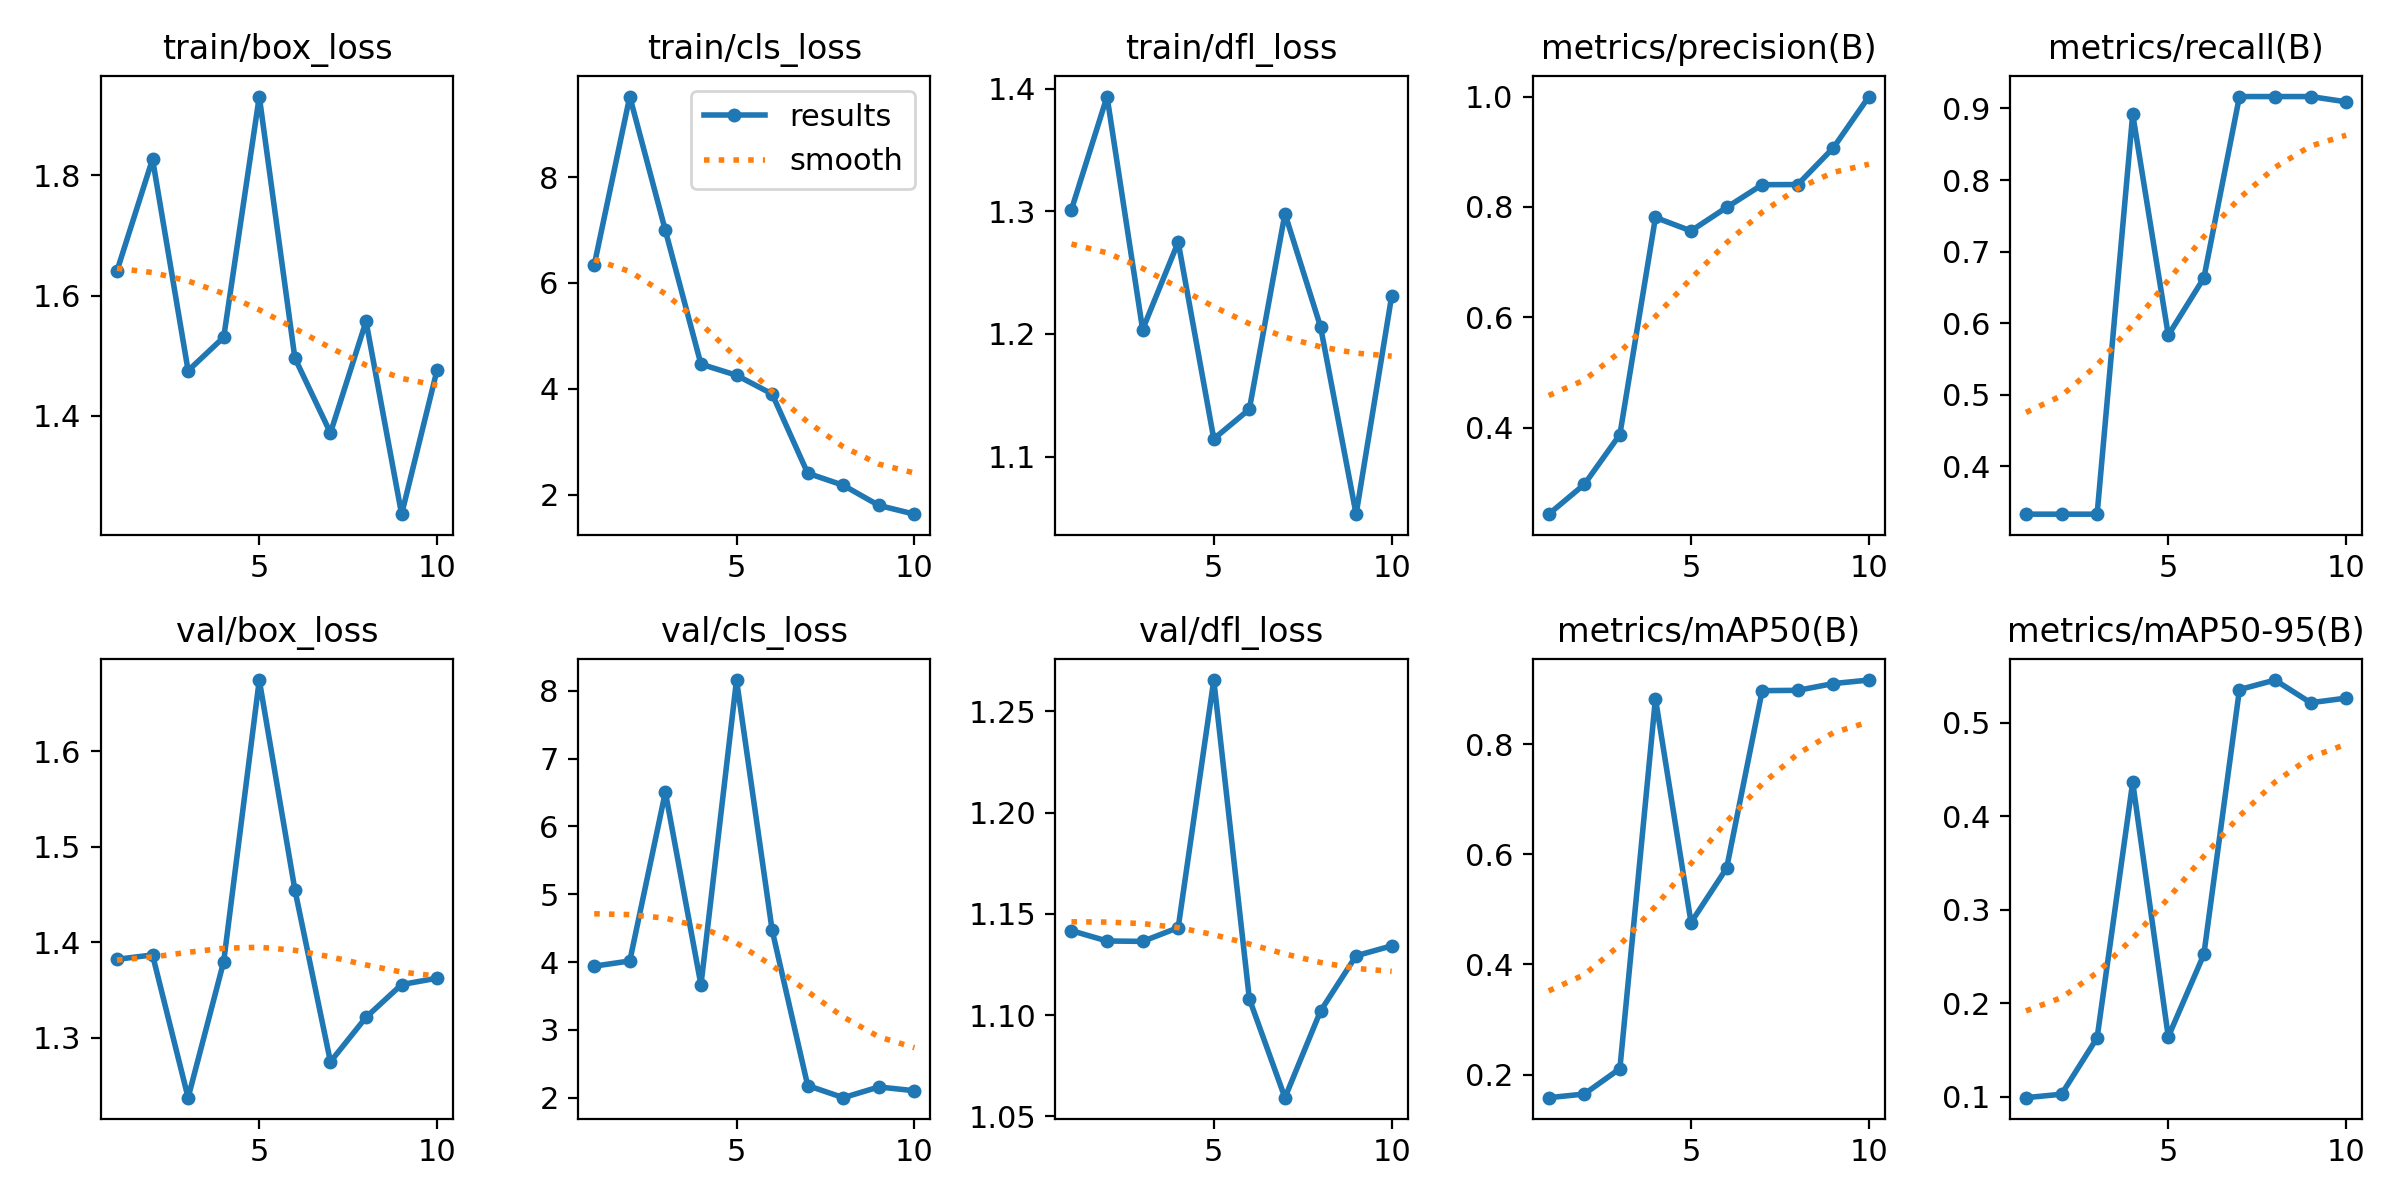

The file beside this chart, header and first rows:
epoch, train/box_loss, train/cls_loss, train/dfl_loss, metrics/precision(B), metrics/recall(B), metrics/mAP50(B), metrics/mAP50-95(B), val/box_loss, val/cls_loss, val/dfl_loss, lr/pg0, lr/pg1, lr/pg2
1, 1.641, 6.337, 1.301, 0.2432, 0.3333, 0.1584, 0.0992, 1.382, 3.939, 1.142, 4e-05, 4e-05, 4e-05
2, 1.827, 9.521, 1.394, 0.2971, 0.3333, 0.165, 0.1029, 1.387, 4.016, 1.137, 9.01e-05, 9.01e-05, 9.01e-05
3, 1.475, 6.991, 1.204, 0.3875, 0.3333, 0.2109, 0.1632, 1.237, 6.508, 1.136, 0.0001283, 0.0001283, 0.0001283
4, 1.531, 4.466, 1.275, 0.7808, 0.892, 0.8824, 0.4365, 1.38, 3.662, 1.143, 0.0001547, 0.0001547, 0.0001547
5, 1.931, 4.257, 1.114, 0.7566, 0.5833, 0.4762, 0.1643, 1.674, 8.161, 1.266, 0.0001691, 0.0001691, 0.0001691
6, 1.496, 3.903, 1.139, 0.7991, 0.6633, 0.5747, 0.2524, 1.455, 4.471, 1.108, 0.0001717, 0.0001717, 0.0001717
7, 1.372, 2.407, 1.298, 0.8402, 0.9167, 0.8969, 0.5355, 1.275, 2.177, 1.059, 0.0001624, 0.0001624, 0.0001624
8, 1.557, 2.179, 1.206, 0.8406, 0.9167, 0.8974, 0.5457, 1.321, 1.999, 1.102, 0.0001412, 0.0001412, 0.0001412
9, 1.237, 1.799, 1.053, 0.9071, 0.9167, 0.9097, 0.5215, 1.356, 2.157, 1.129, 0.0001082, 0.0001082, 0.0001082
10, 1.477, 1.633, 1.231, 1, 0.9093, 0.9161, 0.5264, 1.362, 2.101, 1.134, 6.322e-05, 6.322e-05, 6.322e-05
